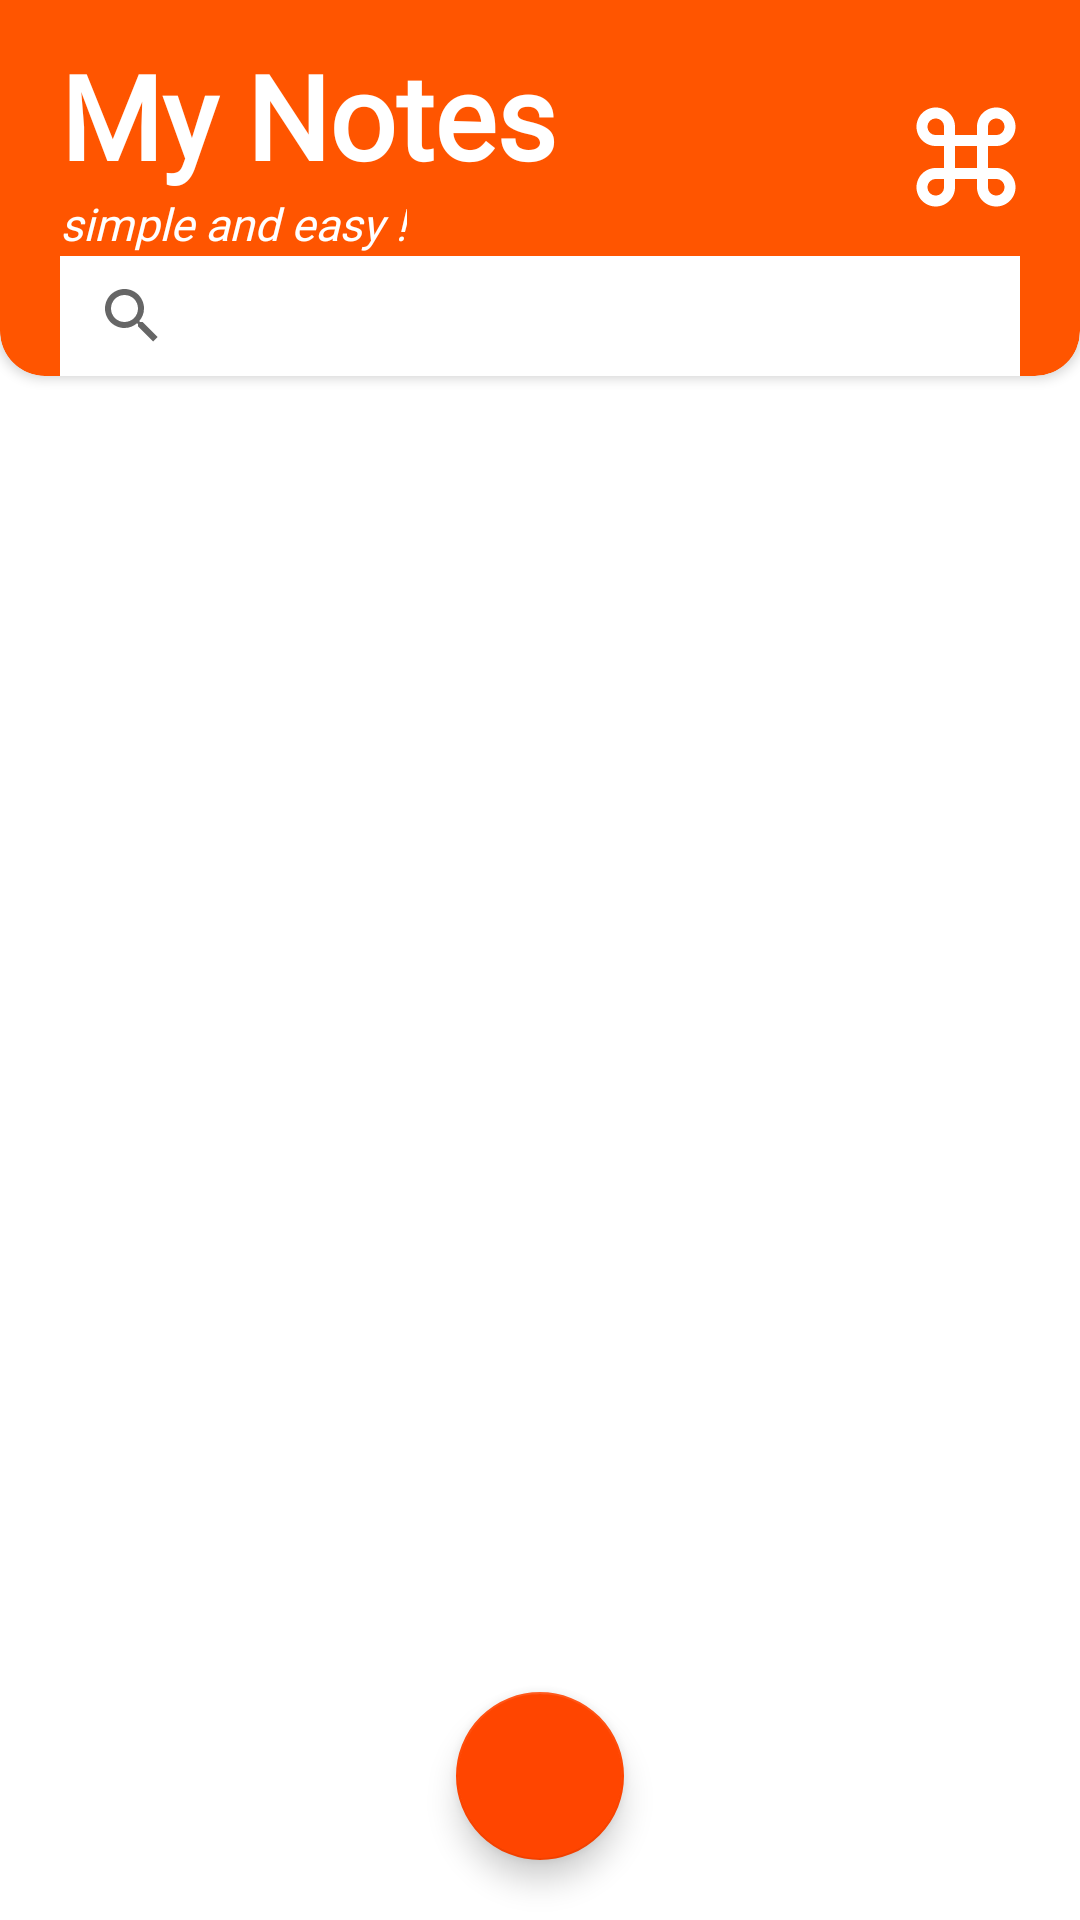

This screen was rendered from an Android layout file. Write that file and the resources it references.
<!-- AndroidManifest.xml: application theme Theme.FaisalNotesApp -->
<!-- res/layout/activity_main.xml -->
<?xml version="1.0" encoding="utf-8"?>
<RelativeLayout xmlns:android="http://schemas.android.com/apk/res/android"
    xmlns:app="http://schemas.android.com/apk/res-auto"
    xmlns:tools="http://schemas.android.com/tools"
    android:layout_width="match_parent"
    android:layout_height="match_parent"
    tools:context=".MainActivity">




    <androidx.cardview.widget.CardView
        android:layout_width="match_parent"
        android:layout_height="145dp"
        android:backgroundTint="@color/myOrange"
        android:id="@+id/block"
        android:layout_marginTop="-20dp"
        app:cardCornerRadius="15dp"
        android:elevation="20dp"
        >
        <LinearLayout
            android:layout_width="match_parent"
            android:layout_height="wrap_content"
            android:layout_marginTop="0dp"
            android:orientation="vertical">
            <TextView
                android:layout_width="wrap_content"
                android:layout_height="wrap_content"
                android:id="@+id/heading"
                android:text="My Notes"
                android:layout_marginTop="32dp"
                android:textStyle="bold"
                android:textColor="@color/white"
                android:fontFamily="@font/mabook"
                android:layout_marginHorizontal="20dp"
                android:textSize="39sp"
                />

            <TextView
                android:layout_width="wrap_content"
                android:layout_height="wrap_content"
                android:textSize="15sp"
                android:fontFamily="@font/uber"
                android:textStyle="italic"
                android:text="simple and easy !"
                android:layout_marginHorizontal="20dp"
                android:textColor="@color/white"
                />
        </LinearLayout>

        <androidx.appcompat.widget.SearchView
            android:layout_width="match_parent"
            android:layout_height="wrap_content"
            android:layout_marginHorizontal="20dp"
            android:id="@+id/searchTxt"
            android:layout_marginTop="105dp"
            android:background="@color/white"

            />

        <ImageView
            android:layout_width="44dp"
            android:layout_height="44dp"
            android:id="@+id/aboutMe"
            android:src="@drawable/ic_baseline_keyboard_command_key_24"
            android:layout_marginTop="50dp"
            android:layout_marginLeft="300dp"
            />

    </androidx.cardview.widget.CardView>




    <com.google.android.material.floatingactionbutton.FloatingActionButton
        android:layout_width="wrap_content"
        android:layout_height="wrap_content"
        android:src="@drawable/ic_baseline_add_24"
        android:layout_alignParentBottom="true"
        android:id="@+id/addNote"
        app:rippleColor="@color/white"
        android:layout_centerHorizontal="true"
        android:layout_marginBottom="20dp"
        />






    <androidx.recyclerview.widget.RecyclerView
        android:layout_width="match_parent"
        android:layout_height="wrap_content"
        android:id="@+id/myNotesList"
        android:layout_marginTop="5dp"
        tools:listitem="@layout/my_note_item"
        android:layout_below="@id/block"
        android:layout_margin="20dp"
        />


</RelativeLayout>
<!-- res/layout/my_note_item.xml (included above) -->
<?xml version="1.0" encoding="utf-8"?>
<androidx.cardview.widget.CardView xmlns:android="http://schemas.android.com/apk/res/android"
    android:layout_width="match_parent"
    xmlns:app="http://schemas.android.com/apk/res-auto"
    app:cardCornerRadius="8dp"
    android:layout_margin="8dp"
    android:padding="8dp"
    android:elevation="8dp"
    android:layout_height="wrap_content">

    <LinearLayout
        android:layout_width="match_parent"
        android:layout_height="wrap_content"
        android:layout_marginLeft="5dp"
        android:orientation="vertical">
        <TextView
            android:layout_width="match_parent"
            android:layout_height="wrap_content"
            android:text="Note Title"
            android:fontFamily="@font/mabook"
            android:textColor="@color/myOrange"
            android:textStyle="bold"
            android:textSize="20sp"
            android:id="@+id/noteTitle"
            android:layout_marginVertical="10dp"
            />

        <TextView
            android:layout_width="match_parent"
            android:layout_height="wrap_content"
            android:text="Note text"
            android:fontFamily="@font/uber"
            android:textColor="@color/black"
            android:textStyle="bold"
            android:layout_marginBottom="10dp"
            android:id="@+id/noteText"
            android:textSize="13sp"
            />
    </LinearLayout>


</androidx.cardview.widget.CardView>
<!-- resources referenced by this layout -->
<resources>
  <color name="black">#FF000000</color>
  <color name="myOrange">#ff5500</color>
  <color name="white">#FFFFFFFF</color>
  <!-- drawable ic_baseline_keyboard_command_key_24 (drawable) -->
  <vector android:height="24dp" android:tint="#FFFFFF"
      android:viewportHeight="24" android:viewportWidth="24"
      android:width="24dp" xmlns:android="http://schemas.android.com/apk/res/android">
      <path android:fillColor="@android:color/white" android:pathData="M17.5,3C15.57,3 14,4.57 14,6.5V8h-4V6.5C10,4.57 8.43,3 6.5,3S3,4.57 3,6.5S4.57,10 6.5,10H8v4H6.5C4.57,14 3,15.57 3,17.5S4.57,21 6.5,21s3.5,-1.57 3.5,-3.5V16h4v1.5c0,1.93 1.57,3.5 3.5,3.5s3.5,-1.57 3.5,-3.5S19.43,14 17.5,14H16v-4h1.5c1.93,0 3.5,-1.57 3.5,-3.5S19.43,3 17.5,3L17.5,3zM16,8V6.5C16,5.67 16.67,5 17.5,5S19,5.67 19,6.5S18.33,8 17.5,8H16L16,8zM6.5,8C5.67,8 5,7.33 5,6.5S5.67,5 6.5,5S8,5.67 8,6.5V8H6.5L6.5,8zM10,14v-4h4v4H10L10,14zM17.5,19c-0.83,0 -1.5,-0.67 -1.5,-1.5V16h1.5c0.83,0 1.5,0.67 1.5,1.5S18.33,19 17.5,19L17.5,19zM6.5,19C5.67,19 5,18.33 5,17.5S5.67,16 6.5,16H8v1.5C8,18.33 7.33,19 6.5,19L6.5,19z"/>
  </vector>
  <style name="Theme.FaisalNotesApp" parent="Theme.MaterialComponents.DayNight.NoActionBar">
          
          <item name="colorPrimary">@color/myOrange</item>
          <item name="colorPrimaryVariant">@color/myOrange</item>
          <item name="colorOnPrimary">@color/white</item>
          
          <item name="colorSecondary">@color/myOrangeSecondary</item>
          <item name="colorSecondaryVariant">@color/myOrangeSecondary</item>
          <item name="colorOnSecondary">@color/black</item>
          
          <item name="android:statusBarColor" tools:targetApi="l">?attr/colorPrimaryVariant</item>
          
      </style>
  <color name="myOrangeSecondary">#FF4500</color>
</resources>
